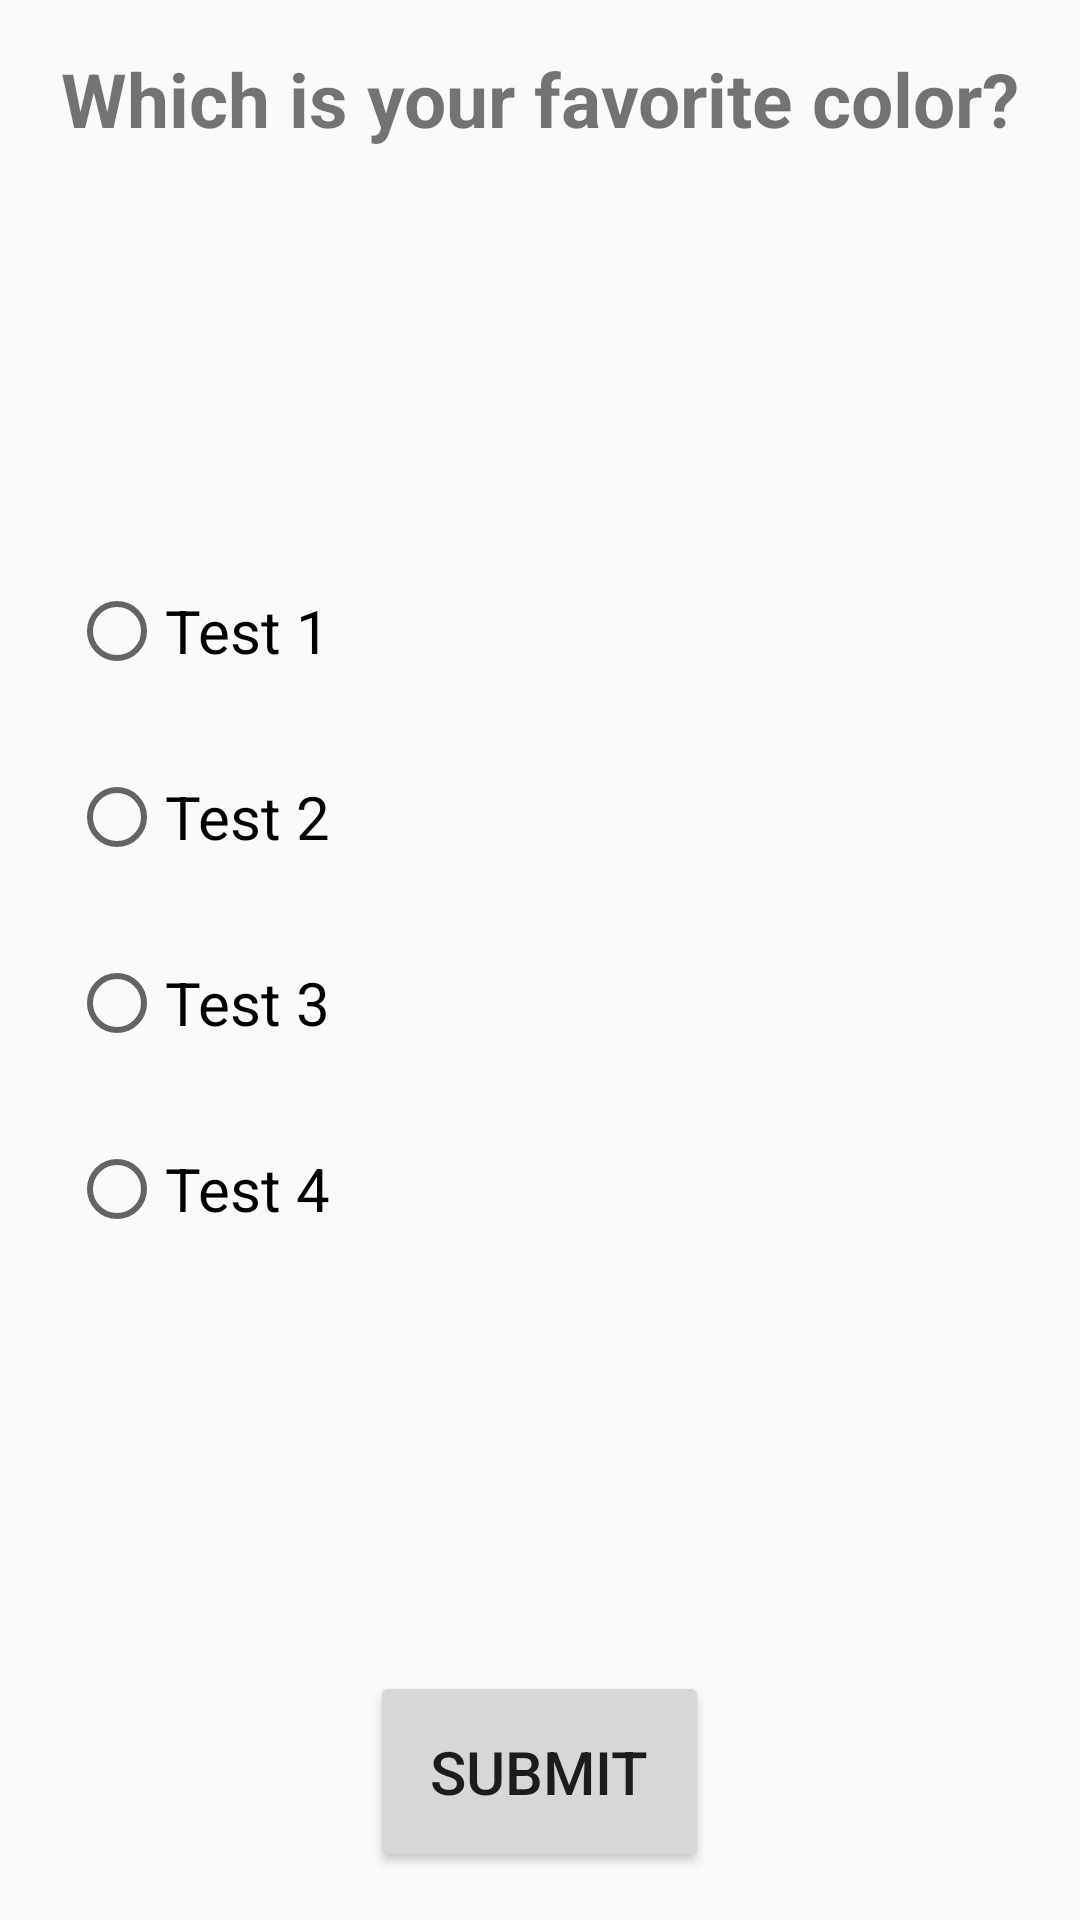

Produce the Android XML layout that renders to this screen, including the resource entries it uses.
<!-- AndroidManifest.xml: application theme AppTheme -->
<!-- res/layout/fragment_question.xml -->
<?xml version="1.0" encoding="utf-8"?>
<LinearLayout xmlns:android="http://schemas.android.com/apk/res/android"
             xmlns:tools="http://schemas.android.com/tools"
             android:layout_width="match_parent"
             android:layout_height="match_parent"
              android:orientation="vertical"
             tools:context="fragments.QuestionFragment">

    <TextView
            android:id="@+id/question_text"
            android:text="Which is your favorite color?"
            android:gravity="center"
            android:textStyle="bold"
            android:textSize="25sp"
            android:layout_weight="0"
            android:layout_width="match_parent"
            android:layout_height="wrap_content"
            android:layout_marginLeft="8dp"
            android:layout_marginStart="8dp"
            android:layout_marginEnd="8dp"
            android:layout_marginRight="8dp"
            android:layout_marginTop="16dp"
    />

    <RadioGroup
            android:id="@+id/radio_group"
            android:layout_width="match_parent"
            android:layout_weight="1"
            android:gravity="center"
            android:layout_height="wrap_content"
            android:layout_marginLeft="8dp"
            android:layout_marginStart="8dp"
            android:layout_marginEnd="8dp"
            android:layout_marginRight="8dp"
            android:layout_marginTop="8dp"
    >
        <RadioButton
                android:id="@+id/answer_one"
                android:text="Test 1"
                android:textSize="20dp"
                android:layout_width="match_parent"
                android:layout_height="wrap_content"
                android:layout_margin="15dp"
        />

        <RadioButton
                android:id="@+id/answer_two"
                android:text="Test 2"
                android:textSize="20dp"
                android:layout_width="match_parent"
                android:layout_height="wrap_content"
                android:layout_margin="15dp"
        />

        <RadioButton
                android:id="@+id/answer_three"
                android:text="Test 3"
                android:textSize="20dp"
                android:layout_width="match_parent"
                android:layout_height="wrap_content"
                android:layout_margin="15dp"
        />

        <RadioButton
                android:id="@+id/answer_four"
                android:text="Test 4"
                android:textSize="20dp"
                android:layout_width="match_parent"
                android:layout_height="wrap_content"
                android:layout_margin="15dp"
        />
    </RadioGroup>

    <Button
            android:id="@+id/submit_button"
            android:text="Submit"
            android:textSize="20dp"
            android:layout_gravity="center"
            android:padding="20dp"
            android:layout_width="wrap_content"
            android:layout_height="wrap_content"
            android:layout_marginLeft="8dp"
            android:layout_marginStart="8dp"
            android:layout_marginEnd="8dp"
            android:layout_marginRight="8dp"
            android:layout_marginTop="8dp"
            android:layout_marginBottom="16dp"
    />
</LinearLayout>
<!-- resources referenced by this layout -->
<resources>
  <style name="AppTheme" parent="@style/Theme.AppCompat.Light.NoActionBar">
          <item name="colorPrimary">@color/colorPrimary</item>
          <item name="colorPrimaryDark">@color/colorPrimaryDark</item>
          <item name="colorAccent">@color/colorAccent</item>
          <item name="preferenceTheme">@style/PreferenceThemeOverlay.v14.Material</item>
          <item name="windowNoTitle">true</item>
          <item name="windowActionBar">false</item>
          <item name="windowActionModeOverlay">true</item>
      </style>
  <!-- not gathered from this repository: default colours our renderer supplied (Android Studio template values) -->
  <color name="colorPrimary">#FF6200EE</color>
  <color name="colorPrimaryDark">#FF3700B3</color>
  <color name="colorAccent">#FF03DAC5</color>
</resources>
